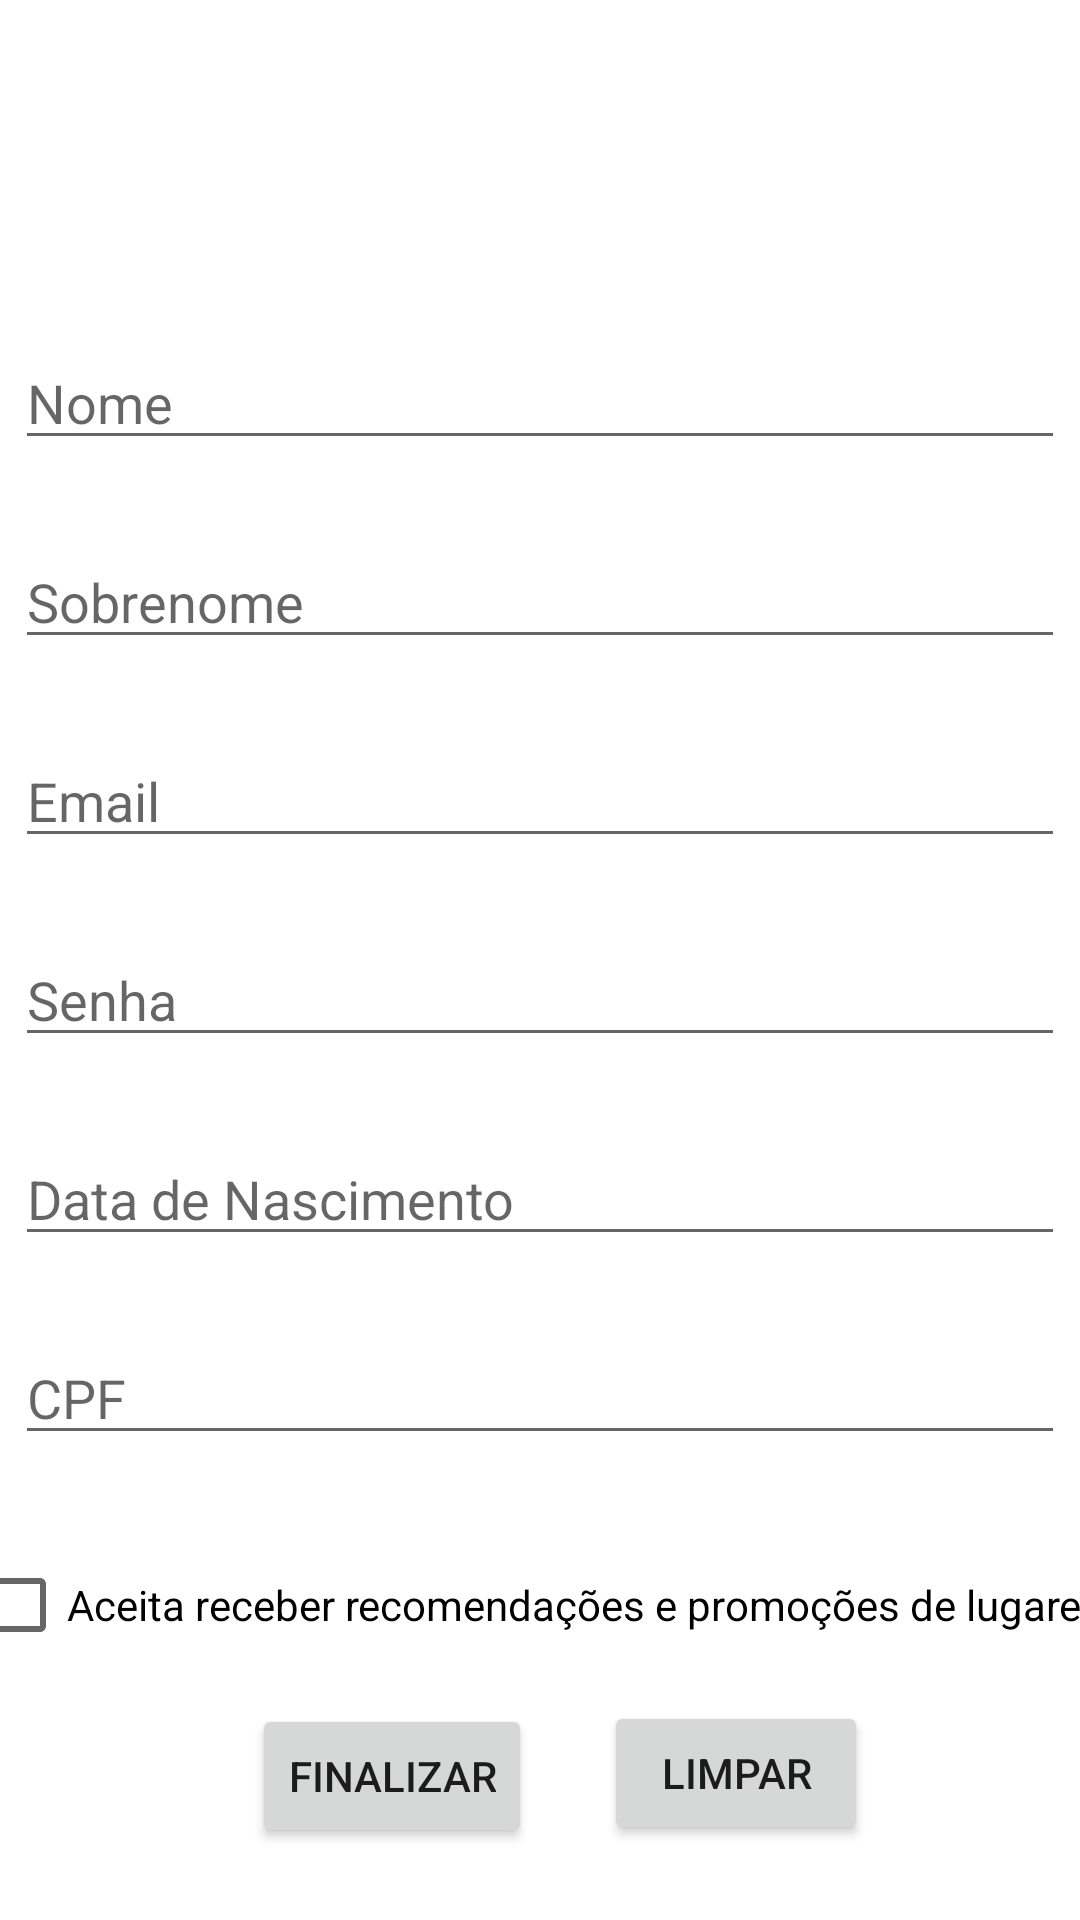

The Android layout XML behind this screen, and the referenced resources:
<!-- AndroidManifest.xml: application theme Theme.RoleAleatorio -->
<!-- res/layout/activity_main.xml -->
<?xml version="1.0" encoding="utf-8"?>
<androidx.constraintlayout.widget.ConstraintLayout xmlns:android="http://schemas.android.com/apk/res/android"
    xmlns:app="http://schemas.android.com/apk/res-auto"
    xmlns:tools="http://schemas.android.com/tools"
    android:layout_width="match_parent"
    android:layout_height="match_parent"
    tools:context=".MainActivity">

    <EditText
        android:id="@+id/editTextNome"
        android:layout_width="wrap_content"
        android:layout_height="wrap_content"
        android:layout_marginTop="112dp"
        android:width="350dp"
        android:ems="10"
        android:hint="Nome"
        android:inputType="textPersonName"
        app:layout_constraintEnd_toEndOf="parent"
        app:layout_constraintStart_toStartOf="parent"
        app:layout_constraintTop_toTopOf="parent" />

    <EditText
        android:id="@+id/editTextSobrenome"
        android:layout_width="wrap_content"
        android:layout_height="wrap_content"
        android:layout_marginTop="25dp"
        android:width="350dp"
        android:ems="10"
        android:hint="Sobrenome"
        android:inputType="textPersonName"
        app:layout_constraintEnd_toEndOf="parent"
        app:layout_constraintStart_toStartOf="parent"
        app:layout_constraintTop_toBottomOf="@+id/editTextNome" />

    <EditText
        android:id="@+id/editTextEmail"
        android:layout_width="wrap_content"
        android:layout_height="wrap_content"
        android:layout_marginTop="25dp"
        android:width="350dp"
        android:ems="10"
        android:hint="Email"
        android:inputType="textEmailAddress"
        app:layout_constraintEnd_toEndOf="parent"
        app:layout_constraintStart_toStartOf="parent"
        app:layout_constraintTop_toBottomOf="@+id/editTextSobrenome" />

    <EditText
        android:id="@+id/editTextSenha"
        android:layout_width="wrap_content"
        android:layout_height="wrap_content"
        android:layout_marginTop="25dp"
        android:width="350dp"
        android:ems="10"
        android:hint="Senha"
        android:inputType="numberPassword"
        app:layout_constraintEnd_toEndOf="parent"
        app:layout_constraintStart_toStartOf="parent"
        app:layout_constraintTop_toBottomOf="@+id/editTextEmail" />

    <EditText
        android:id="@+id/editTextDataNascimento"
        android:layout_width="wrap_content"
        android:layout_height="wrap_content"
        android:layout_marginTop="25dp"
        android:width="350dp"
        android:ems="10"
        android:hint="Data de Nascimento"
        android:inputType="date"
        app:layout_constraintEnd_toEndOf="parent"
        app:layout_constraintStart_toStartOf="parent"
        app:layout_constraintTop_toBottomOf="@+id/editTextSenha" />

    <EditText
        android:id="@+id/editTextCPF"
        android:layout_width="wrap_content"
        android:layout_height="wrap_content"
        android:layout_marginTop="25dp"
        android:width="350dp"
        android:ems="10"
        android:hint="CPF"
        android:inputType="number"
        app:layout_constraintEnd_toEndOf="parent"
        app:layout_constraintStart_toStartOf="parent"
        app:layout_constraintTop_toBottomOf="@+id/editTextDataNascimento" />

    <CheckBox
        android:id="@+id/checkBoxAceitaTermos"
        android:layout_width="380dp"
        android:layout_height="50dp"
        android:layout_marginTop="25dp"
        android:text="Aceita receber recomendações e promoções de lugares"
        app:layout_constraintEnd_toEndOf="parent"
        app:layout_constraintStart_toStartOf="parent"
        app:layout_constraintTop_toBottomOf="@+id/editTextCPF" />

    <Button
        android:id="@+id/buttonFinalizarCadastroUsuario"
        android:layout_width="wrap_content"
        android:layout_height="wrap_content"
        android:layout_marginBottom="24dp"
        android:text="Finalizar"
        app:layout_constraintBottom_toBottomOf="parent"
        app:layout_constraintEnd_toEndOf="parent"
        app:layout_constraintHorizontal_bias="0.315"
        app:layout_constraintStart_toStartOf="parent" />

    <Button
        android:id="@+id/buttonLimpar"
        android:layout_width="wrap_content"
        android:layout_height="wrap_content"
        android:layout_marginStart="24dp"
        android:layout_marginBottom="25dp"
        android:text="Limpar"
        app:layout_constraintBottom_toBottomOf="parent"
        app:layout_constraintStart_toEndOf="@+id/buttonFinalizarCadastroUsuario" />

</androidx.constraintlayout.widget.ConstraintLayout>
<!-- resources referenced by this layout -->
<resources>
  <style name="Theme.RoleAleatorio" parent="Theme.MaterialComponents.DayNight.DarkActionBar">
          
          <item name="colorPrimary">@color/purple_500</item>
          <item name="colorPrimaryVariant">@color/purple_700</item>
          <item name="colorOnPrimary">@color/white</item>
          
          <item name="colorSecondary">@color/teal_200</item>
          <item name="colorSecondaryVariant">@color/teal_700</item>
          <item name="colorOnSecondary">@color/black</item>
          
          <item name="android:statusBarColor" tools:targetApi="l">?attr/colorPrimaryVariant</item>
          
      </style>
  <!-- not gathered from this repository: default colours our renderer supplied (Android Studio template values) -->
  <color name="purple_500">#FF6200EE</color>
  <color name="purple_700">#FF3700B3</color>
  <color name="teal_200">#FF03DAC5</color>
  <color name="teal_700">#FF018786</color>
  <color name="black">#FF000000</color>
  <color name="white">#FFFFFFFF</color>
</resources>
